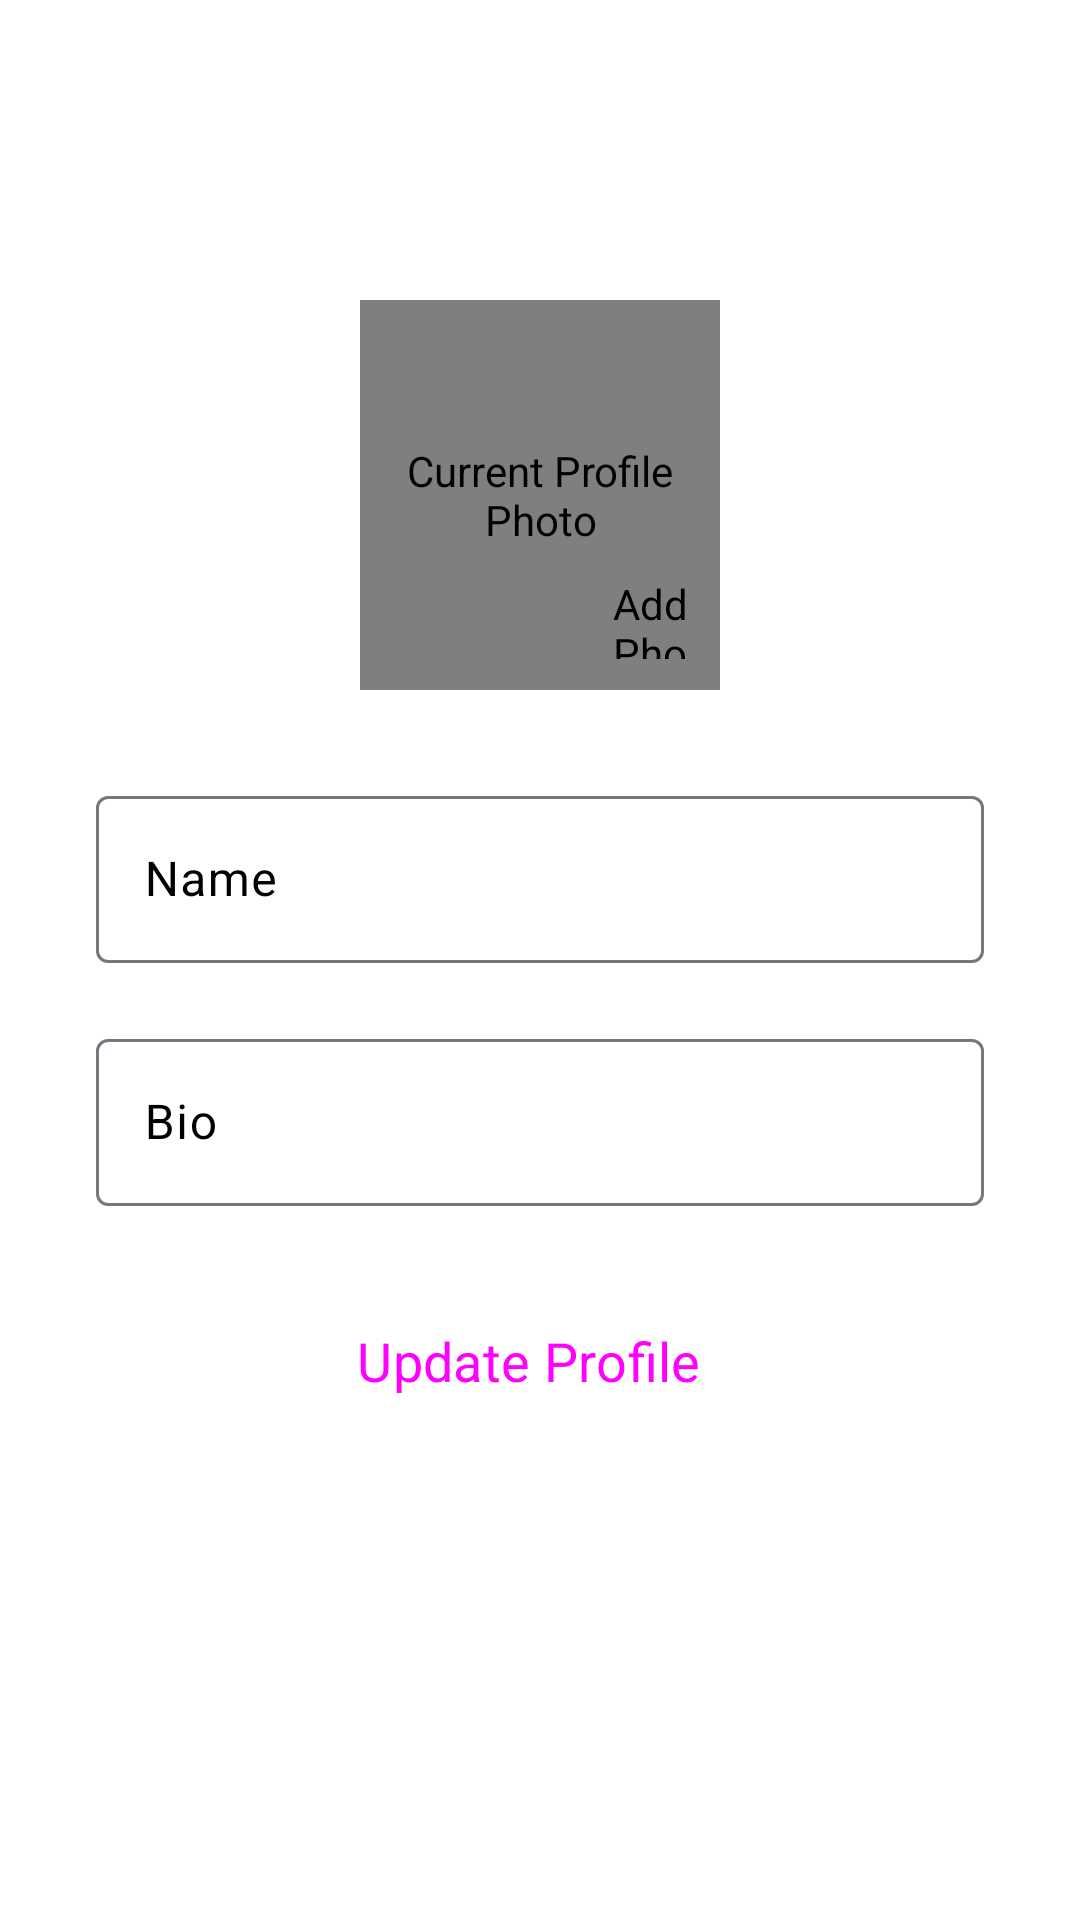

This screen was rendered from an Android layout file. Write that file and the resources it references.
<!-- AndroidManifest.xml: application theme Theme.MomentsHub -->
<!-- res/layout/activity_edit_profile.xml -->
<?xml version="1.0" encoding="utf-8"?>
<androidx.constraintlayout.widget.ConstraintLayout xmlns:android="http://schemas.android.com/apk/res/android"
    xmlns:app="http://schemas.android.com/apk/res-auto"
    xmlns:tools="http://schemas.android.com/tools"
    android:layout_width="match_parent"
    android:layout_height="match_parent"
    android:background="#ffffff"
    android:id="@+id/myConstraintLayout"
    android:layout_centerInParent="true"
    tools:context=".ui.EditProfileActivity">

    <de.hdodenhof.circleimageview.CircleImageView
        android:id="@+id/profile_image"
        android:layout_width="120dp"
        android:layout_height="130dp"
        android:layout_marginTop="100dp"
        android:src="@drawable/user"
        android:contentDescription="Current Profile Photo"
        app:layout_constraintEnd_toEndOf="parent"
        app:layout_constraintStart_toStartOf="parent"
        app:layout_constraintTop_toTopOf="parent" />

    <de.hdodenhof.circleimageview.CircleImageView
        android:id="@+id/addImage"
        android:layout_width="28dp"
        android:layout_height="28dp"
        android:src="@drawable/plus"
        app:civ_border_color="@color/white"
        app:civ_border_width="1dp"
        android:contentDescription="Add Photo"
        app:layout_constraintBottom_toBottomOf="@+id/profile_image"
        app:layout_constraintEnd_toEndOf="@+id/profile_image"
        app:layout_constraintHorizontal_bias="0.90"
        app:layout_constraintStart_toStartOf="@+id/profile_image"
        app:layout_constraintTop_toTopOf="@+id/profile_image"
        app:layout_constraintVertical_bias="0.90" />

    <com.google.android.material.textfield.TextInputLayout
        android:id="@+id/name"
        android:layout_width="match_parent"
        android:layout_height="wrap_content"
        android:layout_marginStart="32dp"
        android:layout_marginTop="30dp"
        android:layout_marginEnd="32dp"
        android:hint="Name"
        android:textColorHint="@color/black"
        app:layout_constraintEnd_toEndOf="parent"
        app:layout_constraintHorizontal_bias="0.5"
        app:layout_constraintStart_toStartOf="parent"
        app:layout_constraintTop_toBottomOf="@+id/profile_image">

        <com.google.android.material.textfield.TextInputEditText
            android:layout_width="match_parent"
            android:layout_height="wrap_content"
            android:textColor="@color/black"
            android:singleLine="true"
            android:visibility="visible" />

    </com.google.android.material.textfield.TextInputLayout>

    <com.google.android.material.textfield.TextInputLayout
        android:id="@+id/bio"
        android:layout_width="0dp"
        android:layout_height="wrap_content"
        android:layout_marginTop="20dp"
        android:hint="Bio"
        android:textColorHint="@color/black"
        app:layout_constraintEnd_toEndOf="@+id/name"
        app:layout_constraintStart_toStartOf="@+id/name"
        app:layout_constraintTop_toBottomOf="@+id/name">

        <com.google.android.material.textfield.TextInputEditText
            android:layout_width="match_parent"
            android:layout_height="wrap_content"
            android:textColor="@color/black"
            android:visibility="visible" />

    </com.google.android.material.textfield.TextInputLayout>

    <Button
        android:id="@+id/update_btn"
        style="@style/Widget.Material3.Button.Icon"
        android:layout_width="0dp"
        android:layout_height="55dp"
        android:layout_marginTop="24dp"
        android:backgroundTint="@color/blue"
        android:text="Update Profile"
        android:contentDescription="Update Profile"
        android:textSize="18sp"
        app:layout_constraintEnd_toEndOf="@+id/bio"
        app:layout_constraintStart_toStartOf="@+id/bio"
        app:layout_constraintTop_toBottomOf="@+id/bio" />



</androidx.constraintlayout.widget.ConstraintLayout>
<!-- resources referenced by this layout -->
<resources>
  <color name="black">#FF000000</color>
  <color name="blue">#1E88E5</color>
  <color name="white">#FFFFFFFF</color>
  <!-- drawable user: vector/xml drawable (drawable, 73406 chars, omitted) -->
  <style name="Theme.MomentsHub" parent="Base.Theme.MomentsHub" />
  <style name="Base.Theme.MomentsHub" parent="Theme.Material3.DayNight.NoActionBar">
          
          
          <item name="android:statusBarColor">@android:color/transparent</item>
          <item name="fontFamily">@font/aldrich</item>
      </style>
</resources>
